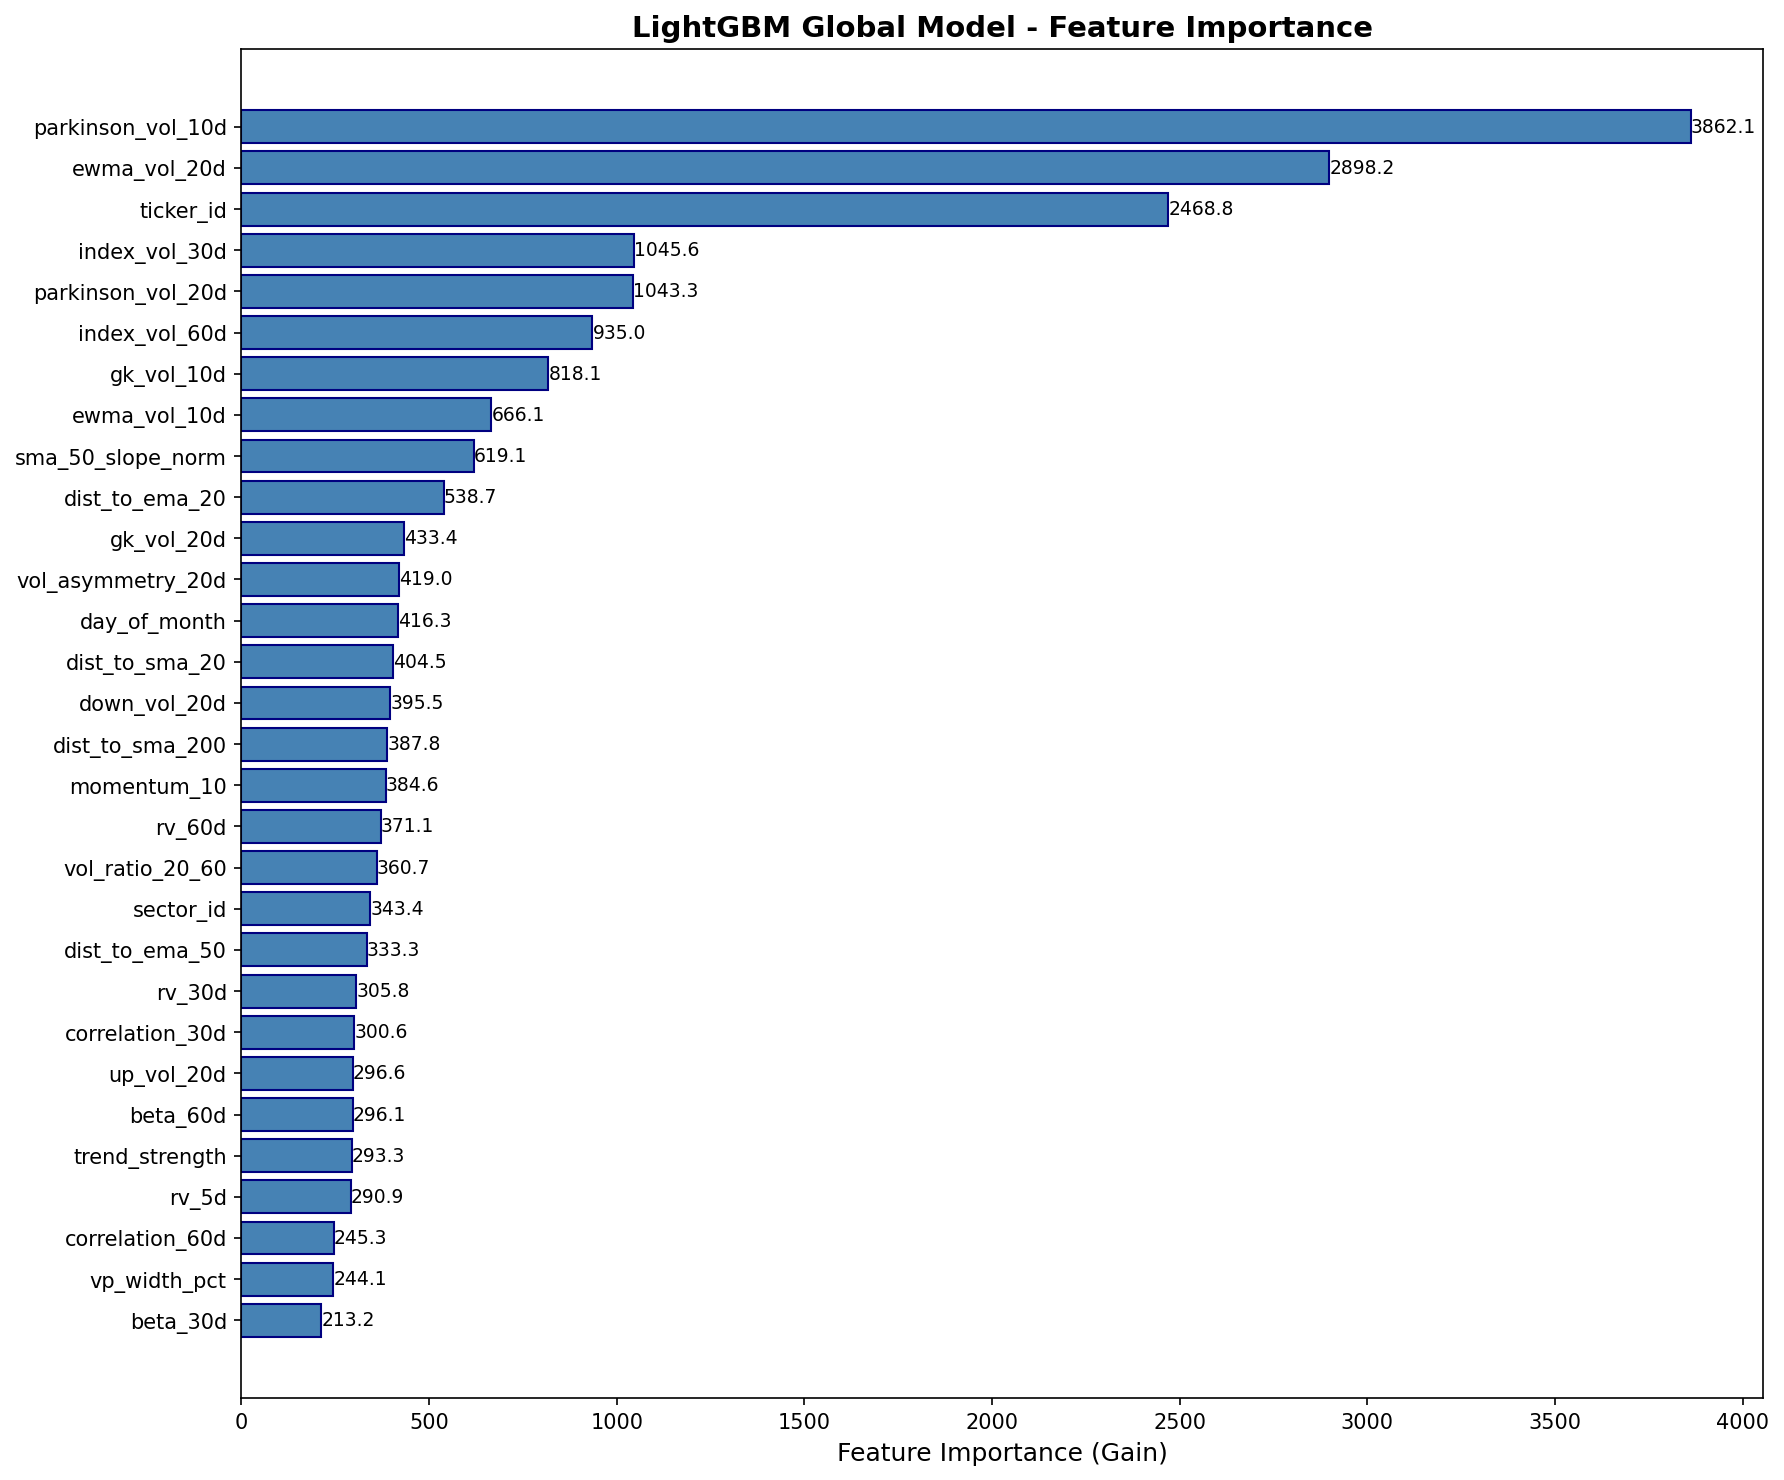

The table this chart was drawn from, first rows:
feature, importance
parkinson_vol_10d, 3862
ewma_vol_20d, 2898
ticker_id, 2469
index_vol_30d, 1046
parkinson_vol_20d, 1043
index_vol_60d, 935
gk_vol_10d, 818.1
ewma_vol_10d, 666.1
sma_50_slope_norm, 619.1
dist_to_ema_20, 538.7
gk_vol_20d, 433.4
vol_asymmetry_20d, 419
day_of_month, 416.3
dist_to_sma_20, 404.5
down_vol_20d, 395.5
dist_to_sma_200, 387.8
momentum_10, 384.6
rv_60d, 371.1
vol_ratio_20_60, 360.7
sector_id, 343.4
dist_to_ema_50, 333.3
rv_30d, 305.8
correlation_30d, 300.6
up_vol_20d, 296.6
beta_60d, 296.1
trend_strength, 293.3
rv_5d, 290.9
correlation_60d, 245.3
vp_width_pct, 244.1
beta_30d, 213.2
vol_momentum_10d, 211
sma_20_slope_norm, 200.7
vol_ratio_5_20, 197.4
rsi_14, 191.9
vol_ratio_park_rv, 179.9
liquidity_rank, 172.7
vp_position, 164.1
beta_change, 159.4
rv_20d, 153.4
vol_momentum_5d, 152.2
volume_zscore_60, 151.9
rv_10d, 145.4
dist_to_sma_50, 107.8
volume_ratio_20, 95.7
momentum_20, 90.42
volume_zscore_20, 82.49
week_of_month, 68.08
log_return, 56.21
sector_encoded, 51.83
vp_above_va, 39.61
price_position_ma, 28.61
trend_signal, 19.6
lot_size_log, 16.31
overnight_gap_zscore, 10.01
overnight_gap, 5.998
day_of_week, 0.0
is_month_start, 0.0
volume_spike, 0.0
is_month_end, 0.0
vds, 0.0
... 6 more rows
